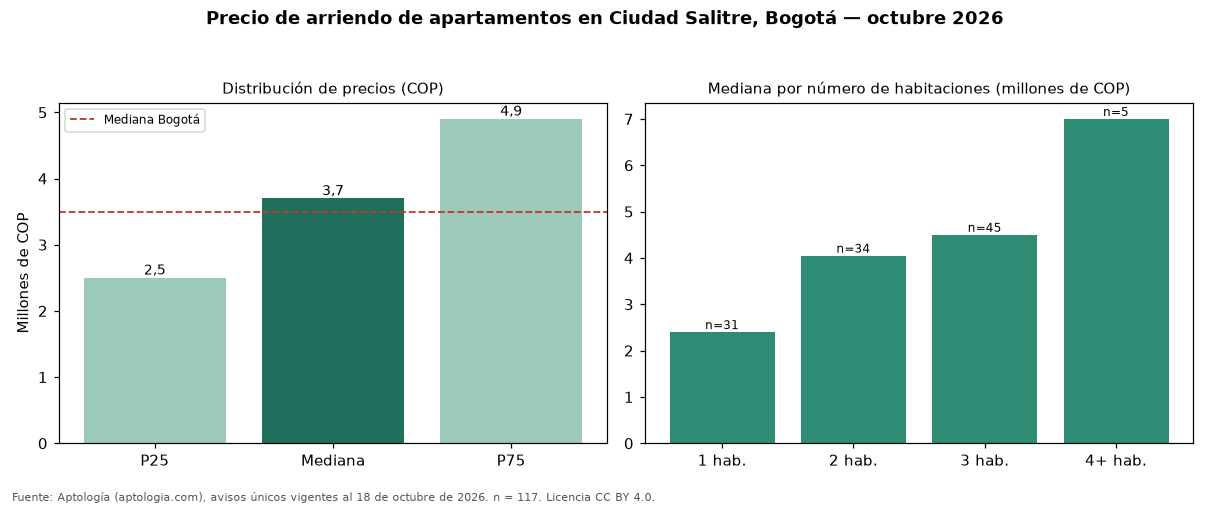

Values plotted in this chart, from the file beside it:
seccion, metrica, valor_cop, n
precio, p25, 2500000, 117
precio, mediana, 3700000, 117
precio, p75, 4900000, 117
cop_por_m2, p25, 45726, 117
cop_por_m2, mediana, 57500, 117
cop_por_m2, p75, 67692, 117
area, area_mediana_m2, 65.0, 117
habitaciones, 1, 2400000, 31
habitaciones, 2, 4050000, 34
habitaciones, 3, 4500000, 45
habitaciones, 4+, 7000000, 5
administracion, mediana, 530300, 39
estrato, moda, 4, 
parqueadero, porcentaje_con_parqueadero, 76.9, 117
ciudad, mediana_ciudad, 3500000, 14216
ciudad, mediana_cop_por_m2_ciudad, 50000, 14216
